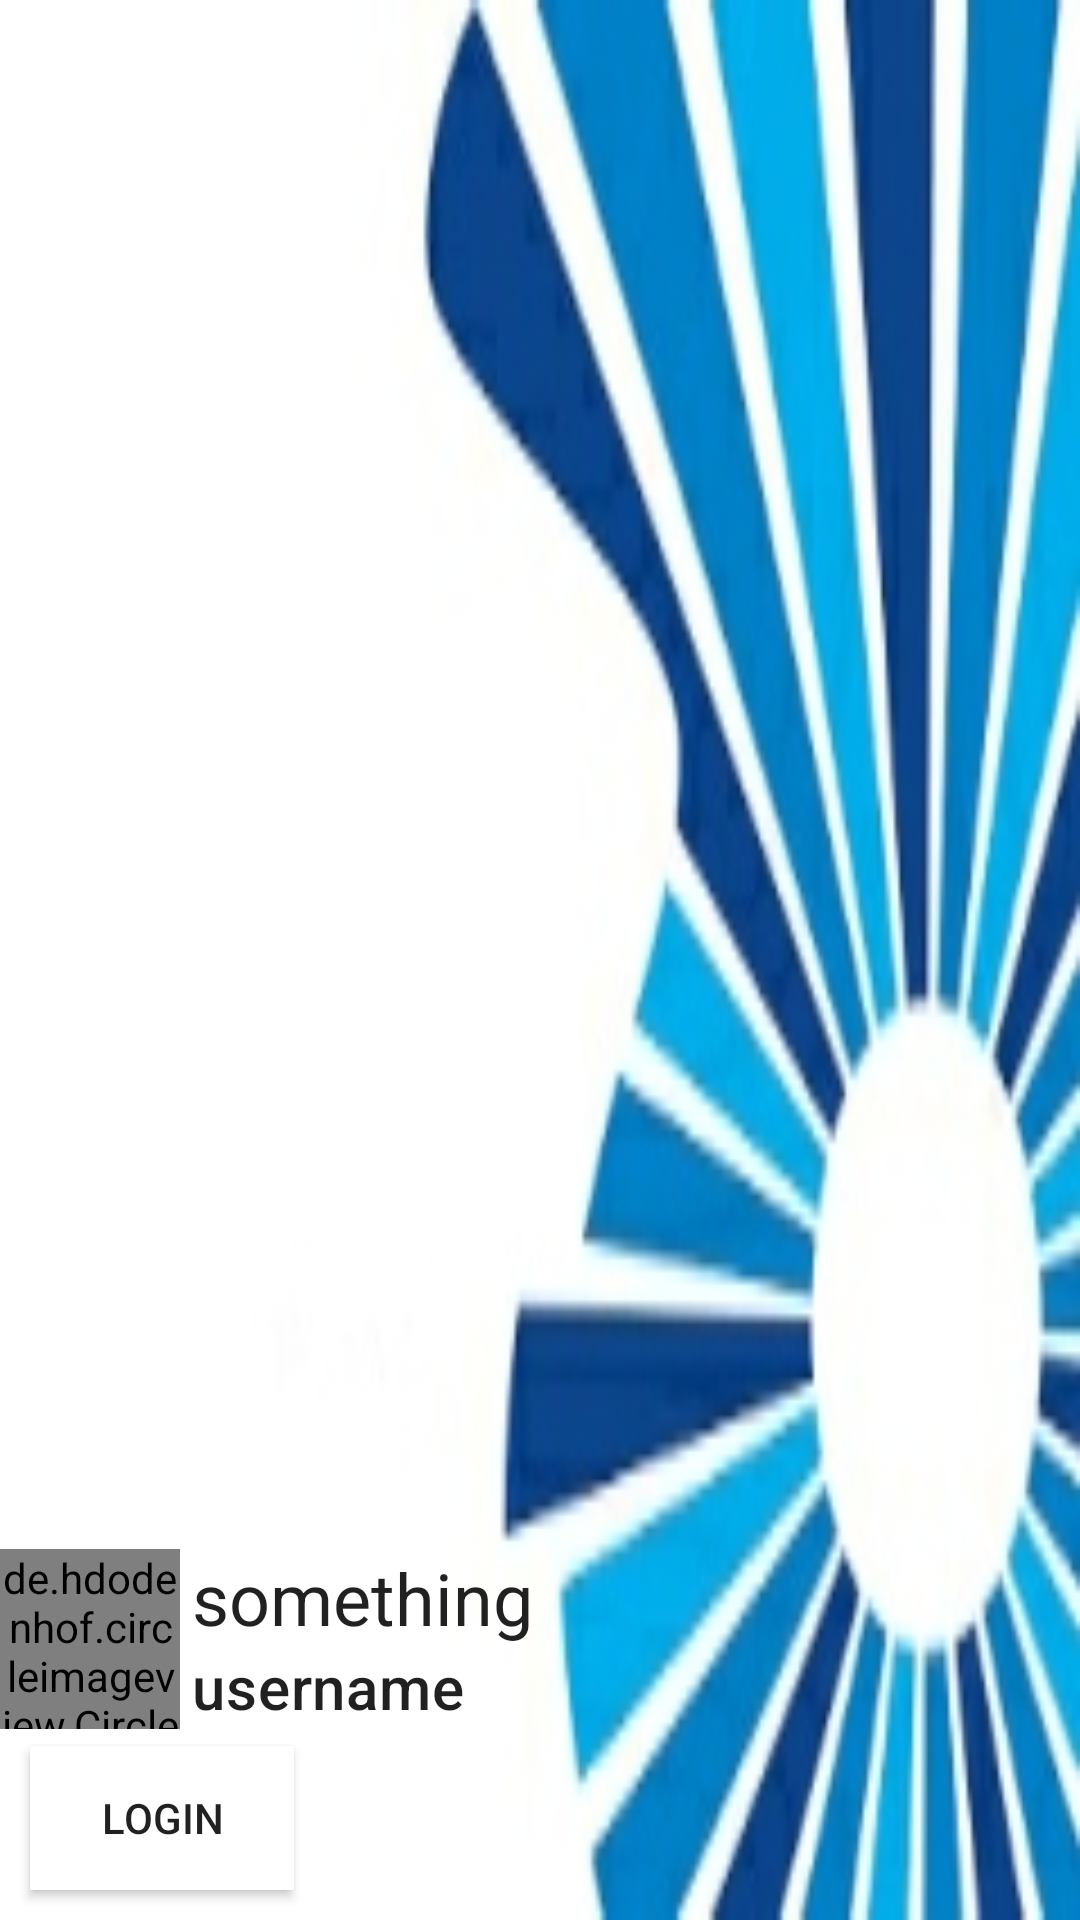

This screen was rendered from an Android layout file. Write that file and the resources it references.
<!-- AndroidManifest.xml: application theme AppTheme -->
<!-- res/layout/header_navigation.xml -->
<?xml version="1.0" encoding="utf-8"?>
<LinearLayout xmlns:android="http://schemas.android.com/apk/res/android"
    xmlns:tools="http://schemas.android.com/tools"
    android:orientation="vertical"
    android:layout_width="300dp"
    android:layout_height="200dp"
    android:background="@drawable/iitjammulogo"
    android:gravity="bottom"
    tools:context=".MainActivity">

    <LinearLayout
        android:layout_width="wrap_content"
        android:layout_height="wrap_content"
        android:orientation="horizontal"
        android:layout_marginBottom="-14dp"
        android:id="@+id/user_profile_view"
        android:clickable="true"
        android:focusable="true">

        <de.hdodenhof.circleimageview.CircleImageView
            android:id="@+id/user_image"
            android:layout_width="60dp"
            android:layout_height="60dp"
            xmlns:app="http://schemas.android.com/apk/res-auto"
            app:civ_border_width="2dp"
            android:src="@drawable/iitjammulogo"
            app:civ_border_color="@color/college_blue" />

        <LinearLayout
            android:layout_width="wrap_content"
            android:layout_height="wrap_content"
            android:orientation="vertical">

            <TextView
                android:id="@+id/user_name"
                style="@style/TextAppearance.MaterialComponents.Headline5"
                android:layout_width="wrap_content"
                android:layout_height="wrap_content"
                android:layout_marginStart="4dp"
                android:layout_marginLeft="4dp"
                android:layout_marginBottom="0dp"
                android:fontFamily="@font/montserrat_alternates_bold"
                android:text="something" />

            <TextView
                android:id="@+id/user_username"
                android:layout_width="wrap_content"
                android:layout_height="wrap_content"
                android:text="username"
                style="@style/TextAppearance.MaterialComponents.Headline6"
                android:layout_marginBottom="20dp"
                android:layout_marginLeft="4dp"
                android:layout_marginStart="4dp" />

        </LinearLayout>

    </LinearLayout>

    <androidx.appcompat.widget.AppCompatButton
        android:layout_width="wrap_content"
        android:layout_height="wrap_content"
        android:id="@+id/main_login"
        android:text="Login"
        android:onClick="gotologinactivity"
        android:background="@android:color/white"
        android:layout_marginLeft="10dp"
        android:layout_marginBottom="10dp" />

</LinearLayout>
<!-- resources referenced by this layout -->
<resources>
  <color name="college_blue">#03A9F4</color>
  <!-- drawable iitjammulogo: jpg bitmap (drawable, 16000 bytes) -->
  <style name="AppTheme" parent="Theme.MaterialComponents.Light.NoActionBar">
          
          <item name="colorPrimary">@color/colorPrimary</item>
          <item name="colorPrimaryDark">@color/colorPrimaryDark</item>
          <item name="colorAccent">@color/colorAccent</item>
          <item name="android:statusBarColor">#00000000</item>
      </style>
  <color name="colorPrimary">#6200EE</color>
  <color name="colorPrimaryDark">#0155D3</color>
  <color name="colorAccent">#03DAC5</color>
</resources>
